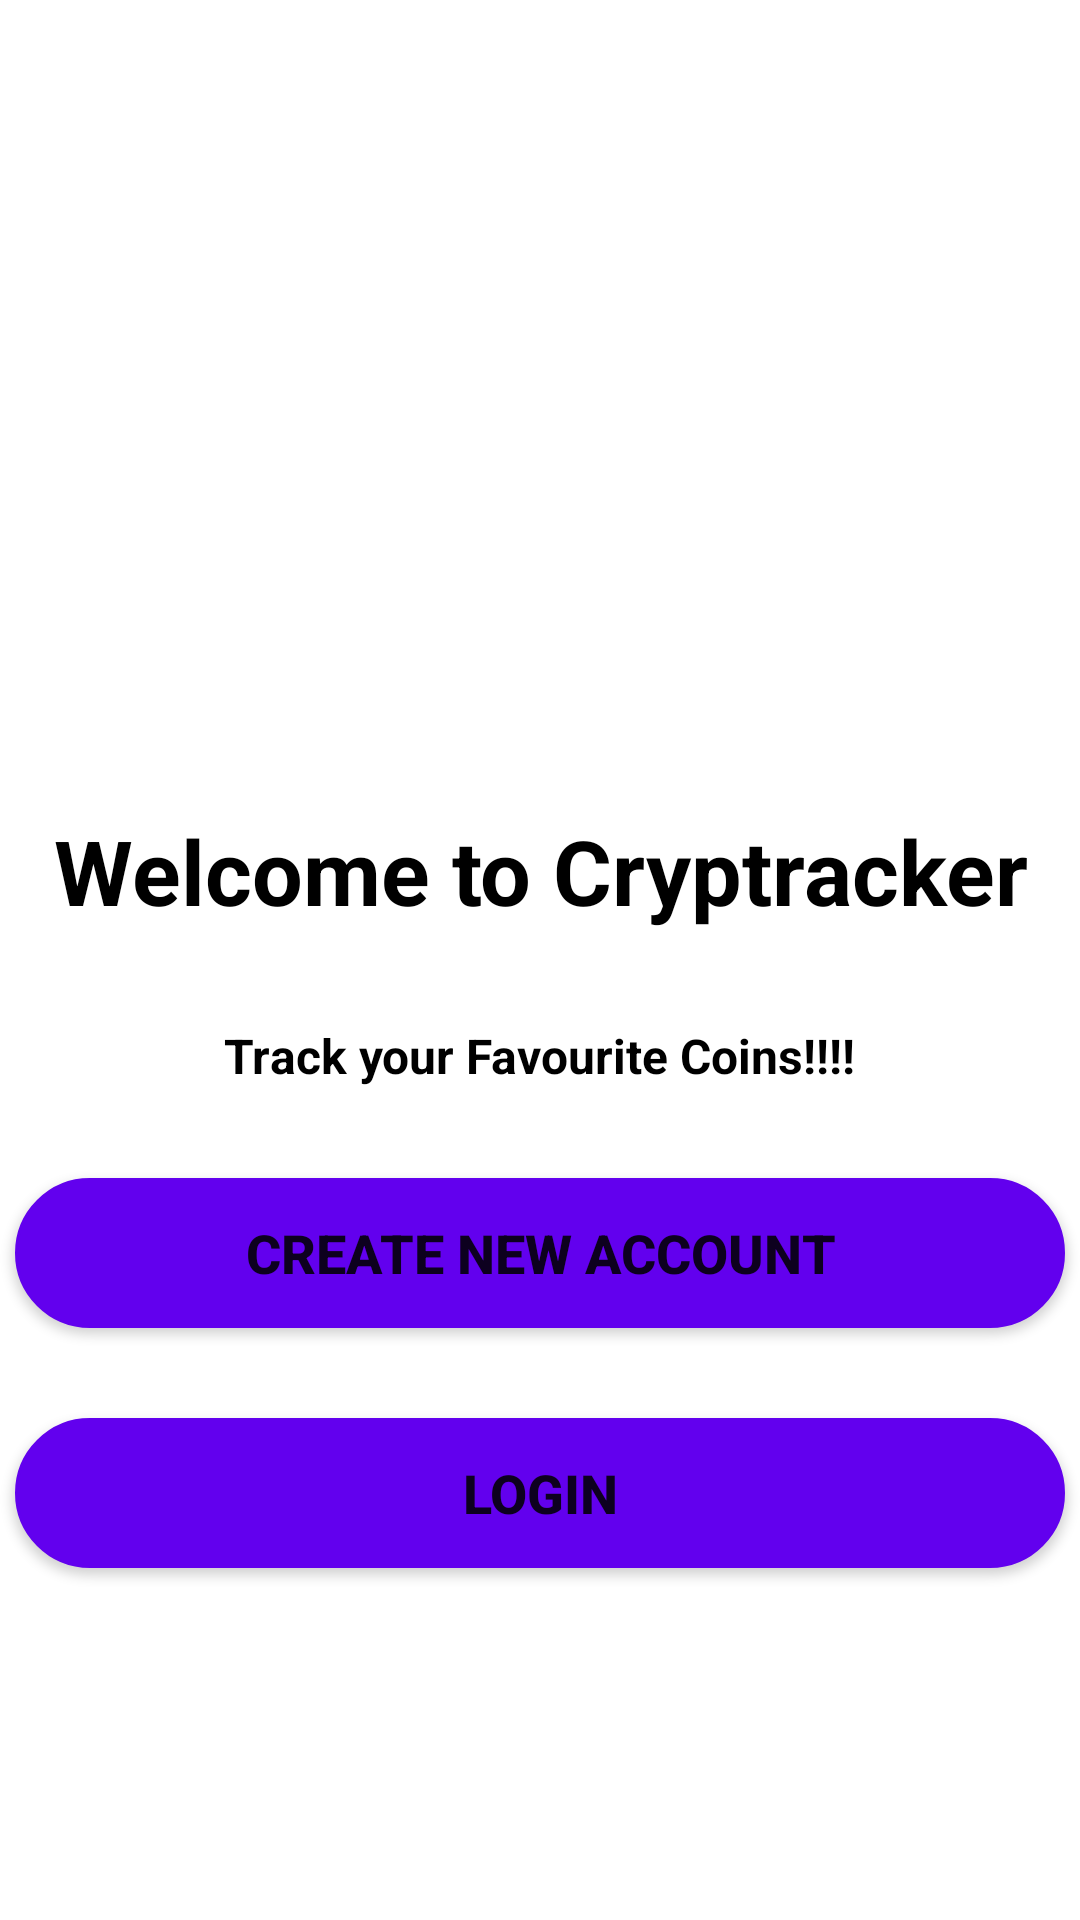

This screen was rendered from an Android layout file. Write that file and the resources it references.
<!-- AndroidManifest.xml: activity theme Theme.AppCompat.Light.NoActionBar -->
<!-- res/layout/activity_main.xml -->
<?xml version="1.0" encoding="utf-8"?>
<LinearLayout
    xmlns:android="http://schemas.android.com/apk/res/android"
    xmlns:app="http://schemas.android.com/apk/res-auto"
    android:layout_width="match_parent"
    android:theme="@style/Theme.AppCompat.Light.NoActionBar"
    android:layout_height="match_parent"
    android:orientation="vertical"
    android:background="@color/white"
    android:gravity="center_horizontal">

    <ImageView
        android:id="@+id/imageView2"
        android:layout_marginTop="10dp"
        android:layout_width="250dp"
        android:layout_height="250dp"
        app:srcCompat="@drawable/coin" />

    <TextView
        android:layout_width="398dp"
        android:layout_height="71dp"
        android:layout_marginTop="10dp"
        android:text="Welcome to Cryptracker"
        android:textAlignment="center"
        android:textColor="@color/black"
        android:textSize="30sp"
        android:textStyle="bold" />

    <TextView
        android:layout_width="wrap_content"
        android:layout_height="wrap_content"
        android:text="Track your Favourite Coins!!!!"
        android:textColor="@color/black"
        android:textSize="16sp"
        android:textStyle="bold" />

    <Button
        android:id="@+id/Register"
        android:layout_width="350dp"
        android:layout_height="50dp"
        android:layout_marginTop="30dp"
        android:background="@drawable/button"

        android:text="Create new account"

        android:textSize="18sp"
        android:textStyle="bold" />
    <Button
        android:id="@+id/Login"
        android:layout_width="350dp"
        android:layout_height="50dp"
        android:background="@drawable/button"

        android:text="Login"
        android:textSize="18sp"
        android:textStyle="bold"
        android:layout_marginTop="30dp"/>





</LinearLayout>
<!-- resources referenced by this layout -->
<resources>
  <color name="black">#FF000000</color>
  <color name="white">#FFFFFFFF</color>
  <!-- drawable button (drawable) -->
  <shape xmlns:android="http://schemas.android.com/apk/res/android">
  
      <stroke android:width="1dp" android:color="@color/colorPrimary" />
      <padding android:left="10dp" android:top="10dp" android:right="10dp" android:bottom="10dp" />
      <corners android:radius="40dp"/>
      <solid android:color="@color/colorPrimary"></solid>
  
  
  </shape>
  <!-- drawable coin: png bitmap (drawable, 7941 bytes) -->
  <color name="colorPrimary">#6200EE</color>
</resources>
